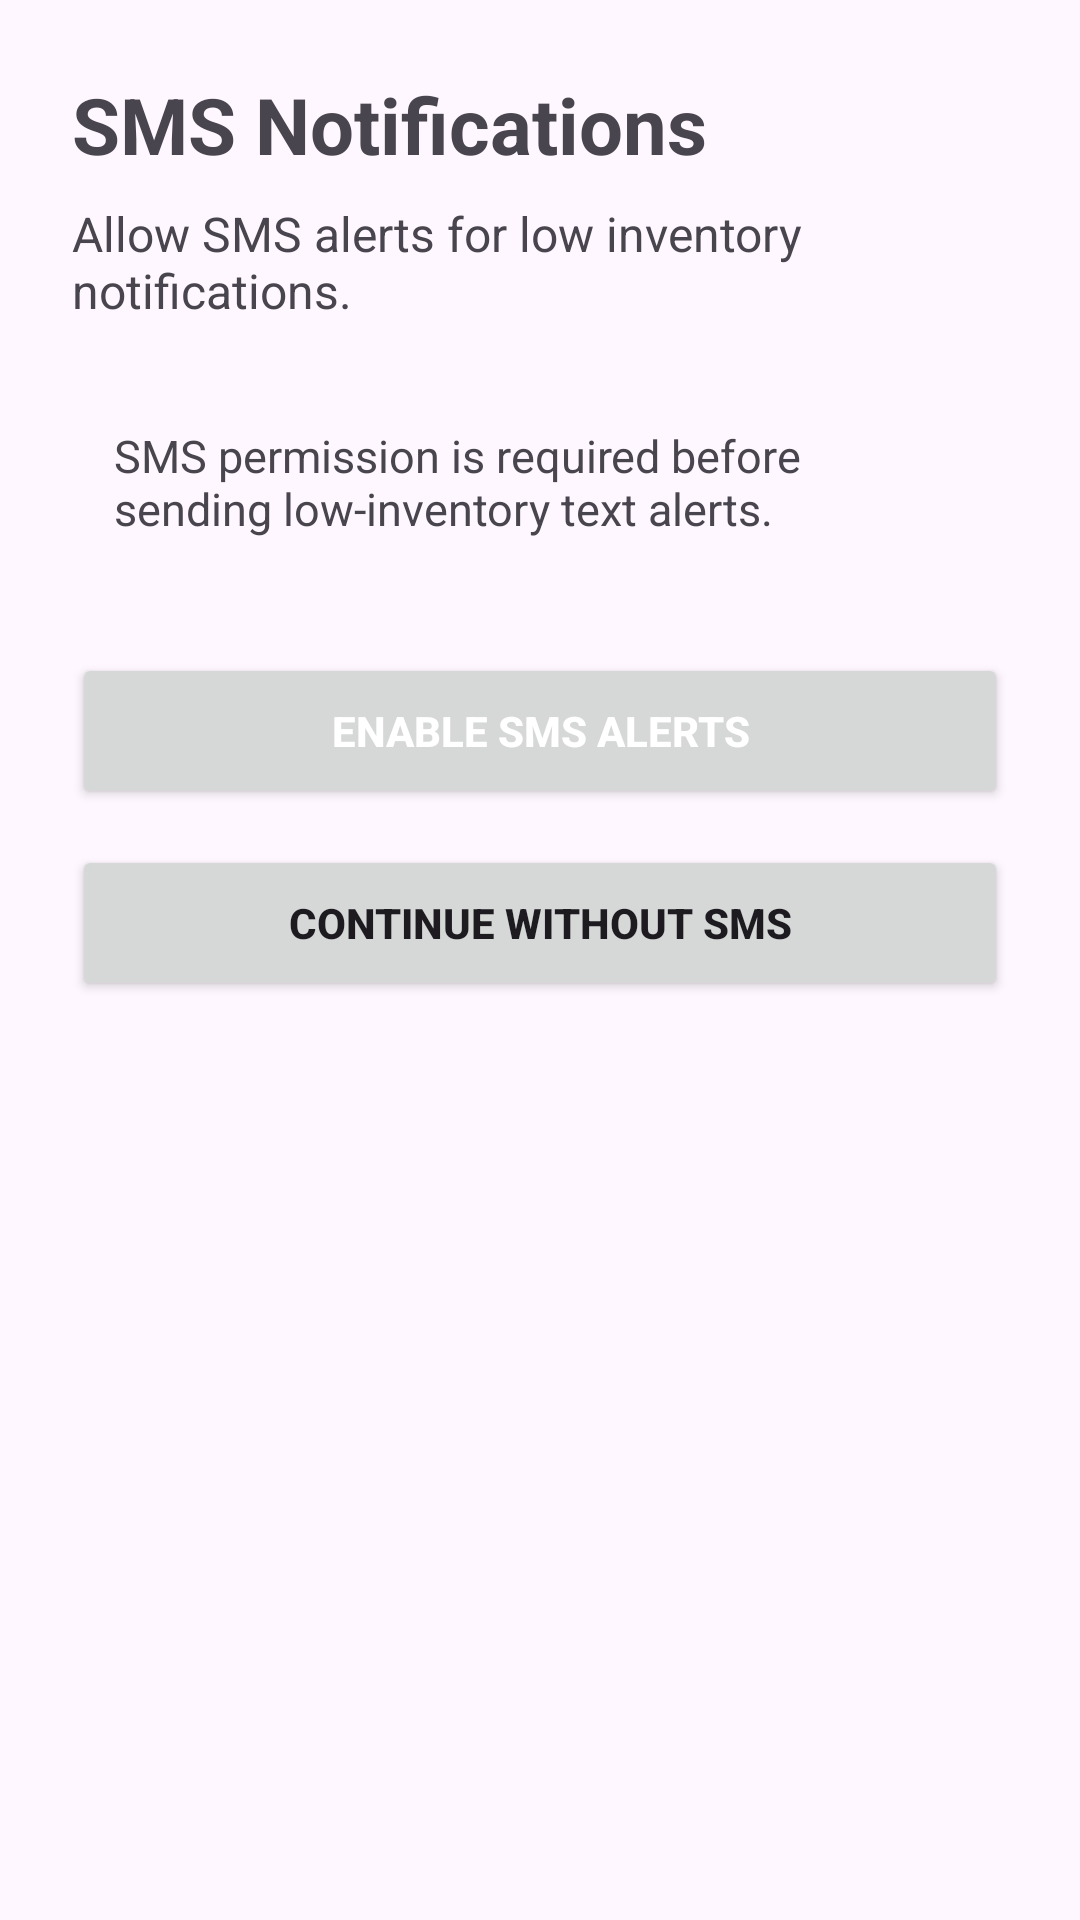

Produce the Android XML layout that renders to this screen, including the resource entries it uses.
<!-- AndroidManifest.xml: application theme Theme.InventoryPlus -->
<!-- res/layout/sms_notifications.xml -->
<?xml version="1.0" encoding="utf-8"?>
<androidx.core.widget.NestedScrollView xmlns:android="http://schemas.android.com/apk/res/android"
    xmlns:app="http://schemas.android.com/apk/res-auto"
    xmlns:tools="http://schemas.android.com/tools"
    android:layout_width="match_parent"
    android:layout_height="match_parent"
    tools:context=".SMSNotifications">

    <LinearLayout
        android:layout_width="match_parent"
        android:layout_height="wrap_content"
        android:gravity="center"
        android:orientation="vertical"
        android:padding="24dp">

        <LinearLayout
            android:layout_width="match_parent"
            android:layout_height="wrap_content"
            android:orientation="vertical">

            <TextView
                android:id="@+id/textSmsTitle"
                android:layout_width="match_parent"
                android:layout_height="wrap_content"
                android:text="@string/sms_title"
                android:textSize="26sp"
                android:textStyle="bold" />

            <TextView
                android:id="@+id/textSmsSubtitle"
                android:layout_width="match_parent"
                android:layout_height="wrap_content"
                android:layout_marginTop="8dp"
                android:text="@string/sms_subtitle"
                android:textSize="16sp" />

            <TextView
                android:id="@+id/textSmsStatus"
                android:layout_width="match_parent"
                android:layout_height="wrap_content"
                android:layout_marginTop="20dp"
                android:padding="14dp"
                android:text="@string/sms_permission_required"
                android:textSize="15sp" />

            <Button
                android:id="@+id/buttonRequestSmsPermission"
                android:layout_width="match_parent"
                android:layout_height="52dp"
                android:layout_marginTop="24dp"
                android:nextFocusDown="@id/buttonSkipSms"
                android:text="@string/request_sms_permission"
                android:textColor="@android:color/white"
                android:textStyle="bold" />

            <Button
                android:id="@+id/buttonSkipSms"
                android:layout_width="match_parent"
                android:layout_height="52dp"
                android:layout_marginTop="12dp"
                android:text="@string/skip_sms"
                android:textStyle="bold" />
        </LinearLayout>
    </LinearLayout>
</androidx.core.widget.NestedScrollView>
<!-- resources referenced by this layout -->
<resources>
  <string name="request_sms_permission">Enable SMS Alerts</string>
  <string name="skip_sms">Continue Without SMS</string>
  <string name="sms_permission_required">SMS permission is required before sending low-inventory text alerts.</string>
  <string name="sms_subtitle">Allow SMS alerts for low inventory notifications.</string>
  <string name="sms_title">SMS Notifications</string>
  <style name="Theme.InventoryPlus" parent="Base.Theme.InventoryPlus" />
  <style name="Base.Theme.InventoryPlus" parent="Theme.Material3.DayNight.NoActionBar">
          
          
      </style>
</resources>
